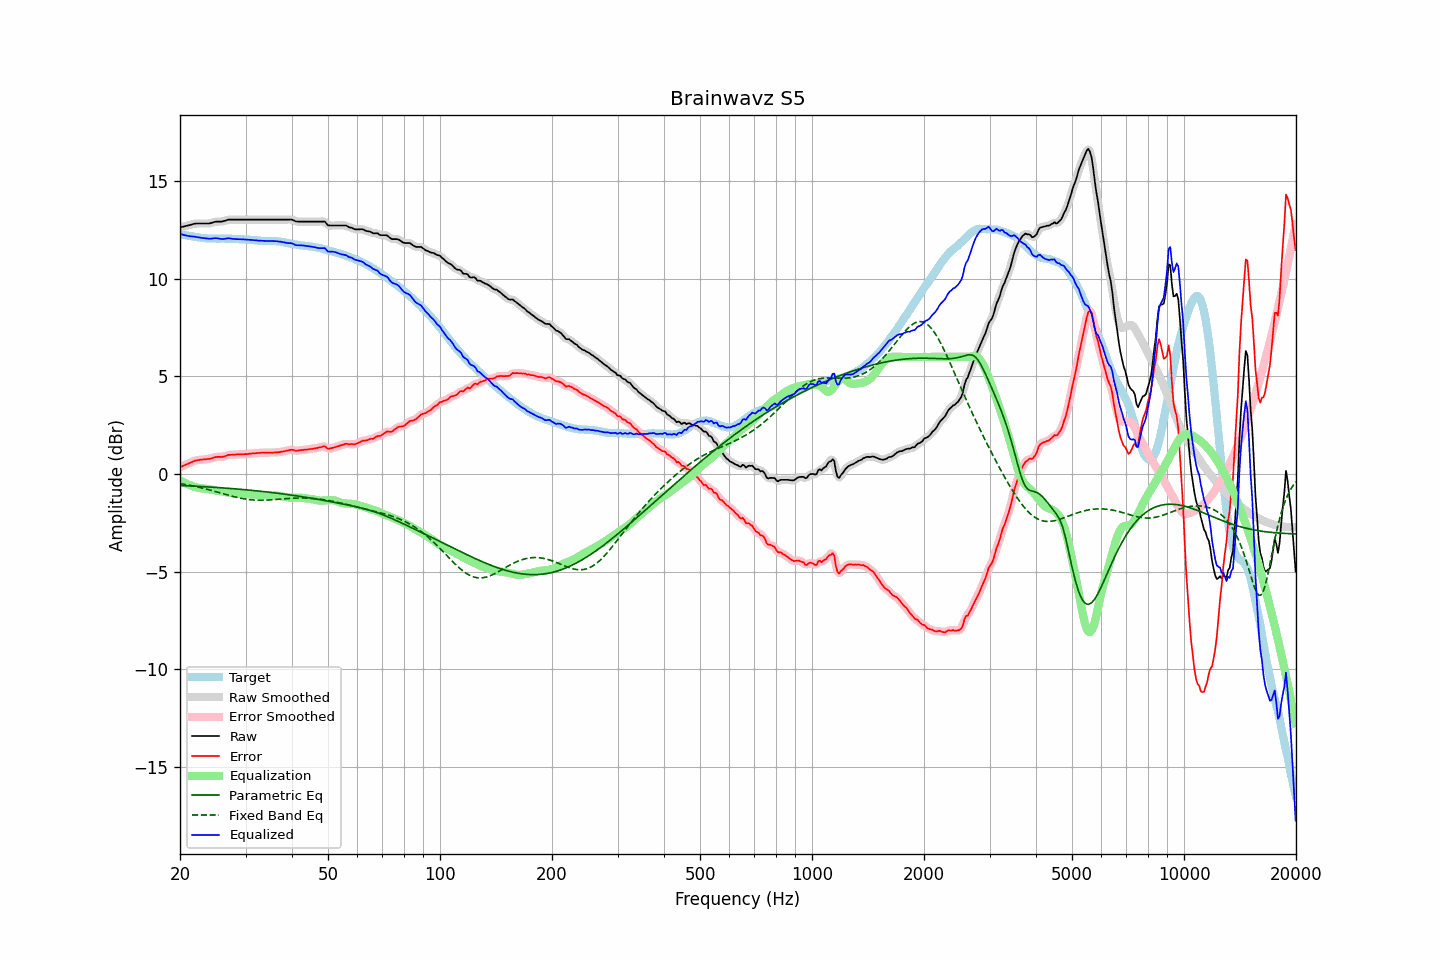

Data behind this chart, as committed beside it:
frequency, raw, error, smoothed, error_smoothed, equalization, parametric_eq, fixed_band_eq, equalized_raw, equalized_smoothed, target
20.00, 12.64, 0.34, 12.64, 0.34, -0.33, -0.59, -0.49, 12.31, 12.31, 12.30
20.20, 12.66, 0.38, 12.66, 0.38, -0.37, -0.59, -0.50, 12.29, 12.29, 12.28
20.40, 12.68, 0.42, 12.68, 0.42, -0.42, -0.60, -0.52, 12.26, 12.26, 12.26
20.61, 12.70, 0.45, 12.70, 0.45, -0.46, -0.60, -0.53, 12.24, 12.24, 12.25
20.81, 12.72, 0.49, 12.72, 0.49, -0.50, -0.60, -0.55, 12.22, 12.22, 12.23
21.02, 12.74, 0.52, 12.74, 0.52, -0.54, -0.61, -0.57, 12.20, 12.20, 12.22
21.23, 12.76, 0.56, 12.76, 0.56, -0.57, -0.61, -0.58, 12.19, 12.19, 12.20
21.44, 12.78, 0.59, 12.78, 0.60, -0.60, -0.62, -0.60, 12.18, 12.18, 12.19
21.66, 12.81, 0.63, 12.81, 0.64, -0.63, -0.62, -0.61, 12.18, 12.18, 12.18
21.87, 12.83, 0.68, 12.83, 0.67, -0.66, -0.62, -0.63, 12.17, 12.17, 12.15
22.09, 12.84, 0.70, 12.84, 0.69, -0.68, -0.63, -0.65, 12.16, 12.15, 12.14
22.31, 12.84, 0.71, 12.84, 0.71, -0.71, -0.63, -0.67, 12.13, 12.14, 12.13
22.54, 12.84, 0.72, 12.84, 0.72, -0.72, -0.64, -0.69, 12.12, 12.12, 12.12
22.76, 12.84, 0.73, 12.84, 0.73, -0.73, -0.64, -0.71, 12.11, 12.11, 12.11
22.99, 12.84, 0.74, 12.84, 0.74, -0.74, -0.65, -0.73, 12.10, 12.10, 12.10
23.22, 12.84, 0.75, 12.84, 0.75, -0.75, -0.65, -0.75, 12.09, 12.09, 12.09
23.45, 12.84, 0.75, 12.84, 0.76, -0.76, -0.66, -0.77, 12.08, 12.08, 12.09
23.69, 12.84, 0.76, 12.84, 0.76, -0.77, -0.66, -0.79, 12.07, 12.07, 12.08
23.92, 12.84, 0.77, 12.84, 0.77, -0.78, -0.67, -0.81, 12.06, 12.06, 12.07
24.16, 12.86, 0.79, 12.86, 0.79, -0.80, -0.67, -0.83, 12.06, 12.06, 12.07
24.40, 12.88, 0.81, 12.88, 0.81, -0.82, -0.68, -0.86, 12.07, 12.07, 12.07
24.65, 12.91, 0.84, 12.91, 0.84, -0.83, -0.68, -0.88, 12.08, 12.08, 12.07
24.89, 12.93, 0.86, 12.93, 0.86, -0.84, -0.69, -0.90, 12.09, 12.08, 12.07
25.14, 12.94, 0.87, 12.94, 0.87, -0.86, -0.69, -0.92, 12.08, 12.08, 12.07
25.39, 12.94, 0.88, 12.94, 0.88, -0.87, -0.70, -0.95, 12.07, 12.07, 12.06
25.65, 12.94, 0.88, 12.94, 0.87, -0.88, -0.70, -0.97, 12.06, 12.06, 12.06
25.91, 12.94, 0.87, 12.94, 0.88, -0.90, -0.71, -0.99, 12.04, 12.05, 12.07
26.16, 12.96, 0.89, 12.96, 0.89, -0.91, -0.72, -1.02, 12.05, 12.05, 12.07
26.43, 12.98, 0.91, 12.98, 0.92, -0.92, -0.72, -1.04, 12.06, 12.06, 12.07
26.69, 13.01, 0.95, 13.01, 0.95, -0.94, -0.73, -1.06, 12.07, 12.07, 12.06
26.96, 13.04, 0.98, 13.03, 0.97, -0.95, -0.73, -1.09, 12.09, 12.08, 12.06
27.23, 13.04, 0.98, 13.04, 0.98, -0.97, -0.74, -1.11, 12.07, 12.07, 12.06
27.50, 13.04, 0.98, 13.04, 0.98, -0.98, -0.75, -1.13, 12.06, 12.06, 12.06
27.77, 13.04, 0.98, 13.04, 0.99, -0.99, -0.75, -1.15, 12.05, 12.05, 12.06
28.05, 13.04, 0.99, 13.04, 0.99, -1.00, -0.76, -1.17, 12.04, 12.04, 12.05
28.33, 13.04, 1.00, 13.04, 1.00, -1.00, -0.77, -1.19, 12.04, 12.04, 12.04
28.62, 13.04, 1.00, 13.04, 1.00, -1.00, -0.77, -1.21, 12.04, 12.04, 12.04
28.90, 13.04, 1.01, 13.04, 1.01, -1.00, -0.78, -1.23, 12.04, 12.04, 12.03
29.19, 13.04, 1.01, 13.04, 1.01, -1.01, -0.79, -1.25, 12.03, 12.03, 12.03
29.48, 13.04, 1.01, 13.04, 1.01, -1.01, -0.80, -1.26, 12.03, 12.03, 12.03
29.78, 13.04, 1.01, 13.04, 1.01, -1.02, -0.80, -1.28, 12.02, 12.02, 12.03
30.08, 13.04, 1.02, 13.04, 1.02, -1.02, -0.81, -1.29, 12.02, 12.02, 12.02
30.38, 13.04, 1.02, 13.04, 1.02, -1.03, -0.82, -1.30, 12.01, 12.01, 12.02
30.68, 13.04, 1.03, 13.04, 1.03, -1.03, -0.83, -1.31, 12.01, 12.01, 12.01
30.99, 13.04, 1.04, 13.04, 1.04, -1.04, -0.83, -1.32, 12.00, 12.00, 12.00
31.30, 13.04, 1.05, 13.04, 1.05, -1.05, -0.84, -1.33, 11.99, 11.99, 11.99
31.61, 13.04, 1.06, 13.04, 1.06, -1.06, -0.85, -1.34, 11.98, 11.98, 11.98
31.93, 13.04, 1.06, 13.04, 1.06, -1.06, -0.86, -1.34, 11.98, 11.98, 11.98
32.24, 13.04, 1.07, 13.04, 1.07, -1.07, -0.87, -1.34, 11.97, 11.97, 11.97
32.57, 13.04, 1.08, 13.04, 1.08, -1.08, -0.88, -1.35, 11.96, 11.96, 11.96
32.89, 13.04, 1.08, 13.04, 1.09, -1.08, -0.89, -1.35, 11.96, 11.96, 11.96
33.22, 13.04, 1.09, 13.04, 1.09, -1.09, -0.89, -1.35, 11.95, 11.95, 11.95
33.55, 13.04, 1.09, 13.04, 1.09, -1.09, -0.90, -1.34, 11.95, 11.95, 11.95
33.89, 13.04, 1.09, 13.04, 1.09, -1.09, -0.91, -1.34, 11.95, 11.95, 11.95
34.23, 13.04, 1.09, 13.04, 1.09, -1.09, -0.92, -1.34, 11.95, 11.95, 11.95
34.57, 13.04, 1.10, 13.04, 1.10, -1.09, -0.93, -1.33, 11.95, 11.95, 11.94
34.92, 13.04, 1.09, 13.04, 1.10, -1.10, -0.94, -1.33, 11.94, 11.94, 11.95
35.27, 13.04, 1.10, 13.04, 1.10, -1.10, -0.95, -1.32, 11.94, 11.94, 11.94
35.62, 13.04, 1.10, 13.04, 1.10, -1.10, -0.96, -1.32, 11.94, 11.94, 11.94
35.97, 13.04, 1.10, 13.04, 1.10, -1.10, -0.97, -1.31, 11.94, 11.94, 11.94
... 635 more rows
